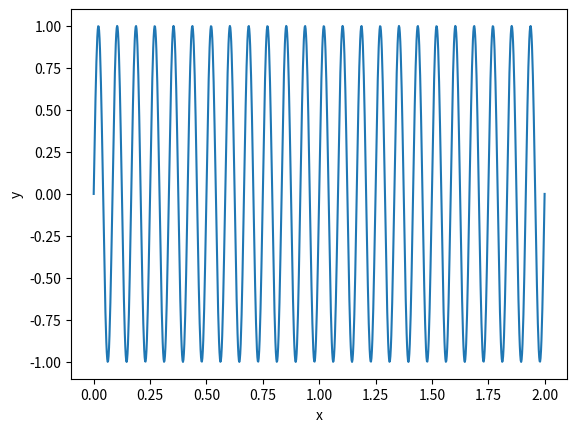
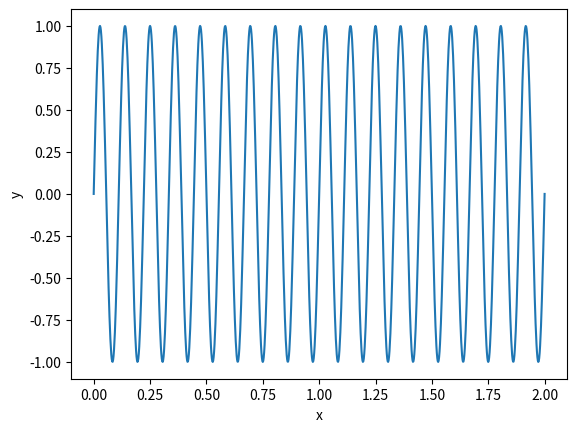

Here is the Python script that generated these plots, in order: (Note: this script raises an exception after producing the figures.)
# STEP 1
#Import the numpy library and the plotting library (these are most common libraries for physics)
import matplotlib.pyplot as plt
import numpy as np
#the "as" is creating a shortcut text so you can tell the python compiler which library to look at for each built-in function you use

# STEP 2
# Create an array of x-values
x = np.linspace(0, 2, 1001) # this is a list of 1001 x values from 0 to 2

# Create an array of k-values (wavenumber)
k=np.array([9, 12., 13, 14., 15.])*2*np.pi # this line makes a list of different wave-number values () the first value is k[0]

# Create 5 different y-waves
y1=np.sin(k[0]*x)
y2=np.sin(k[1]*x)
y3=np.sin(k[2]*x)
y4=np.sin(k[3]*x)
y5=np.sin(k[4]*x)

# Q3
# Plotting waves
plt.plot(x,y2)
''' copy the line above and change y2--> y3'''

''' copy the line above and change y3--> y5'''

plt.xlabel('x')
plt.ylabel('y')

# copy the line below and change the titles
'''plt.legend(['title 1', 'title2', 'title 3'])'''
              # add your legend code here
plt.show()

# Q4
# Summing waves y2+y3+y5
''' plot a sum of y2, y3, y5 waves '''
plt.plot(x, y1) # change this
plt.xlabel('x')
plt.ylabel('y')
plt.show()


# Q5
#  Here we are using for-loops to plot the sum of the sine waves (the wave-packet)
# as it moves through time with velocity 10. We change the equation to be sin(k*x-w*t)

from IPython.display import clear_output # we need this trick to help with visualization (I looked it up)

# Define the time array
t = np.linspace(0, .5, 50) # 50 time steps between 0 and 0.5

# Loop over time --> if you haven't seen loops before this is a way to iterate through
# a variable (in this case its t for time) each time calculating a new value for the position (y_sum) of the wave
for time_val in t:
  # Calculate the sum of sine waves at the current time step
  y_sum = np.zeros_like(x) # first - we create an empty placeholder array of y_sum values

  for k_val in k: # now we sum up all the waves (what are the k-values?)
    w_val = 10* k_val # what is this?
    y_sum =y_sum+ np.sin(k_val * x - w_val * time_val)

  # Redraw the plot
  clear_output(wait=True) # Clear the output of the current graph: super important for visibility
  plt.plot(x,y_sum) # Redraw the figure
  plt.xlabel('x')
  plt.ylabel('y')
  plt.show()
#^^ all of this is indented and therefore changes at each time-step,


# Q6
# Here we are plotting waves as they evolve over time: Amplitude(x) for many time points

w=np.array([10, 11.])*(2*np.pi)
v=10. #m/s
x = np.linspace(0, 20, 1001)  #m
y_sum = np.zeros_like(x) # first - we create an empty placeholder array of y_sum values
for i in range(round(len(t)/4)):
 # Calculate the sum of 2 sine waves (one with w[0] and one with w[1]) at the current time step t[i]
  y_sum = np.sin(w[0]/v * x - w[0] * t[i]) +np.sin(w[1]/v * x - w[1] * t[i]) #blank this out
  #^^ notice the indent? That's important to signify the contents of the for-loop

  # Redraw the plot
  clear_output(wait=True) # Clear the output of the current graph: super important for visibility
  plt.plot(x,y_sum) # Redraw the figure
  plt.xlabel('position, x [m]')
  plt.ylabel('Amplitude y')
  plt.show()

# Q8
# This is a plot of Amplitude vs time at x=0

w=np.array([10.5, 11.])*(2*np.pi)
v=10. #m/s
x = 0 # <<--- this is different! looking at y(t) at one x value, what happens if you change x?
t = np.linspace(0, 3, 1001) # 1000 time steps between 0 and 3
y_sum = np.zeros_like(t) # first - we create an empty placeholder array of y_sum values
for i in range(len(t)):
  # Calculate the sum of 2 sine waves (one with w[0] and one with w[1]) at the current time step t[i]
  y_sum[i] = np.sin(w[0]/v * x - w[0] * t[i]) +np.sin(w[1]/v * x - w[1] * t[i]) # blank this out
plt.plot(t,y_sum) # Redraw the figure
plt.xlabel('time(s)')
plt.ylabel('y')
plt.show()
